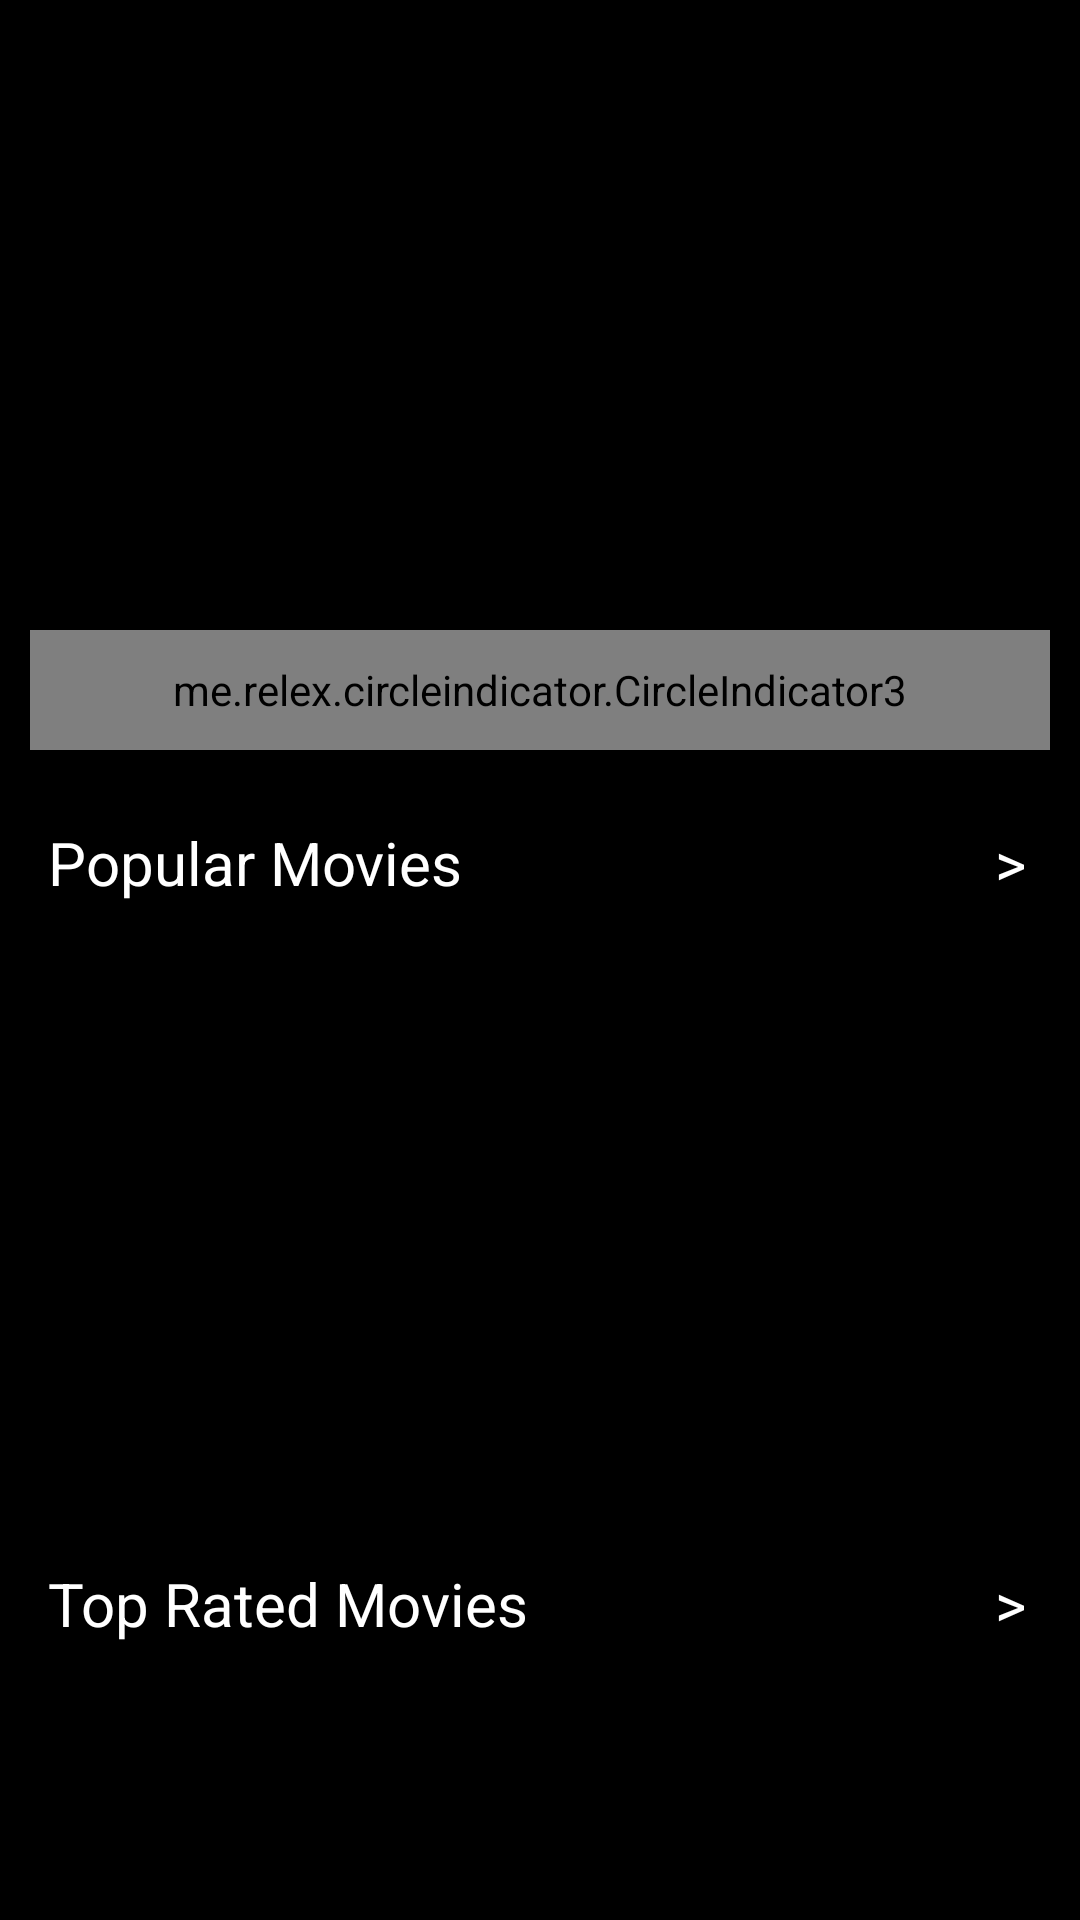

Produce the Android XML layout that renders to this screen, including the resource entries it uses.
<!-- AndroidManifest.xml: application theme Theme.Movila -->
<!-- res/layout/fragment_movie_home.xml -->
<?xml version="1.0" encoding="utf-8"?>
<ScrollView xmlns:android="http://schemas.android.com/apk/res/android"
    xmlns:app="http://schemas.android.com/apk/res-auto"
    xmlns:tools="http://schemas.android.com/tools"
    android:layout_width="match_parent"
    android:layout_height="wrap_content">

    <androidx.constraintlayout.widget.ConstraintLayout
        android:id="@+id/containerViews"
        android:layout_width="match_parent"
        android:layout_height="match_parent"
        tools:context=".ui.movie_home.view.MovieHomeFragment"
        android:background="@color/black">

        <androidx.viewpager2.widget.ViewPager2
            android:id="@+id/viewPagerMovies"
            android:layout_width="match_parent"
            android:layout_height="210dp"
            android:layout_marginStart="10dp"
            android:layout_marginEnd="10dp"
            app:layout_constraintBottom_toTopOf="@+id/indicatorViewPager"
            app:layout_constraintEnd_toEndOf="parent"
            app:layout_constraintHorizontal_bias="0.5"
            app:layout_constraintStart_toStartOf="parent"
            app:layout_constraintTop_toTopOf="parent"
            app:layout_constraintVertical_bias="0.5" />

        <me.relex.circleindicator.CircleIndicator3
            android:id="@+id/indicatorViewPager"
            android:layout_width="match_parent"
            android:layout_height="40dp"
            android:layout_marginStart="10dp"
            android:layout_marginEnd="10dp"
            android:background="@color/black"
            app:layout_constraintEnd_toEndOf="@+id/viewPagerMovies"
            app:layout_constraintStart_toStartOf="@+id/viewPagerMovies"
            app:layout_constraintTop_toBottomOf="@+id/viewPagerMovies" />

        <TextView
            android:id="@+id/tvTitleMovie"
            android:layout_width="wrap_content"
            android:layout_height="wrap_content"
            android:layout_marginStart="16dp"
            android:layout_marginTop="24dp"
            android:text="Popular Movies"
            android:textColor="@color/white"
            android:textSize="20sp"
            app:layout_constraintStart_toStartOf="parent"
            app:layout_constraintTop_toBottomOf="@+id/indicatorViewPager" />

        <TextView
            android:id="@+id/textView3"
            android:layout_width="wrap_content"
            android:layout_height="wrap_content"
            android:layout_marginEnd="18dp"
            android:text=">"
            android:textColor="@color/white"
            android:textSize="20sp"
            app:layout_constraintEnd_toEndOf="parent"
            app:layout_constraintHorizontal_bias="1.0"
            app:layout_constraintStart_toEndOf="@+id/tvTitleMovie"
            app:layout_constraintTop_toTopOf="@+id/tvTitleMovie" />

        <androidx.recyclerview.widget.RecyclerView
            android:id="@+id/rvPopularMovies"
            android:layout_width="match_parent"
            android:layout_height="180dp"
            android:layout_marginStart="10dp"
            android:layout_marginTop="16dp"
            android:layout_marginEnd="10dp"
            tools:listitem="@layout/item_movie_d1"
            android:orientation="horizontal"
            app:layoutManager="androidx.recyclerview.widget.LinearLayoutManager"
            app:layout_constraintEnd_toEndOf="@+id/tvTitleMovie"
            app:layout_constraintStart_toStartOf="@+id/tvTitleMovie"
            app:layout_constraintTop_toBottomOf="@+id/tvTitleMovie" />

        <TextView
            android:id="@+id/textView4"
            android:layout_width="wrap_content"
            android:layout_height="wrap_content"
            android:layout_marginStart="16dp"
            android:layout_marginTop="24dp"
            android:text="Top Rated Movies"
            android:textColor="@color/white"
            android:textSize="20sp"
            app:layout_constraintStart_toStartOf="parent"
            app:layout_constraintTop_toBottomOf="@+id/rvPopularMovies" />

        <TextView
            android:id="@+id/textView5"
            android:layout_width="wrap_content"
            android:layout_height="wrap_content"
            android:layout_marginEnd="18dp"
            android:text=">"
            android:textColor="@color/white"
            android:textSize="20sp"
            app:layout_constraintEnd_toEndOf="parent"
            app:layout_constraintHorizontal_bias="1.0"
            app:layout_constraintStart_toEndOf="@+id/textView4"
            app:layout_constraintTop_toTopOf="@+id/textView4" />

        <androidx.recyclerview.widget.RecyclerView
            android:id="@+id/rvTopRatedMovies"
            android:layout_width="match_parent"
            android:layout_height="180dp"
            android:layout_marginStart="10dp"
            android:layout_marginTop="16dp"
            android:layout_marginEnd="10dp"
            android:layout_marginBottom="16dp"
            android:orientation="horizontal"
            app:layoutManager="androidx.recyclerview.widget.LinearLayoutManager"
            app:layout_constraintBottom_toBottomOf="parent"
            app:layout_constraintEnd_toEndOf="@+id/textView4"
            app:layout_constraintStart_toStartOf="@+id/textView4"
            app:layout_constraintTop_toBottomOf="@+id/textView4"
            tools:listitem="@layout/item_movie_d1" />

    </androidx.constraintlayout.widget.ConstraintLayout>




</ScrollView>
<!-- res/layout/item_movie_d1.xml (included above) -->
<?xml version="1.0" encoding="utf-8"?>
<androidx.constraintlayout.widget.ConstraintLayout
    xmlns:android="http://schemas.android.com/apk/res/android"
    xmlns:app="http://schemas.android.com/apk/res-auto"
    xmlns:tools="http://schemas.android.com/tools"
    android:layout_width="wrap_content"
    android:layout_height="wrap_content"
    android:layout_margin="5dp">

    <androidx.cardview.widget.CardView
        android:layout_width="120dp"
        android:layout_height="180dp"
        android:background="@color/gray"
        app:cardCornerRadius="10dp"
        app:layout_constraintBottom_toBottomOf="parent"
        app:layout_constraintEnd_toEndOf="parent"
        app:layout_constraintStart_toStartOf="parent"
        app:layout_constraintTop_toTopOf="parent">

        <ImageView
            android:id="@+id/ivMovieRecyclerViewD1"
            android:layout_width="match_parent"
            android:layout_height="match_parent" />

    </androidx.cardview.widget.CardView>

</androidx.constraintlayout.widget.ConstraintLayout>
<!-- resources referenced by this layout -->
<resources>
  <color name="black">#FF000000</color>
  <color name="gray">#D9D9D9</color>
  <color name="white">#FFFFFFFF</color>
  <style name="Theme.Movila" parent="Theme.MaterialComponents.DayNight.DarkActionBar">
          
          <item name="colorPrimary">@color/black</item>
          <item name="colorPrimaryVariant">@color/black</item>
          <item name="colorOnPrimary">@color/black</item>
          
          <item name="colorSecondary">@color/teal_200</item>
          <item name="colorSecondaryVariant">@color/teal_700</item>
          <item name="colorOnSecondary">@color/black</item>
          
          <item name="android:statusBarColor">?attr/colorPrimaryVariant</item>
          
  
          <item name="backgroundColor">@color/black</item>
      </style>
  <color name="teal_200">#FF03DAC5</color>
  <color name="teal_700">#FF018786</color>
</resources>
